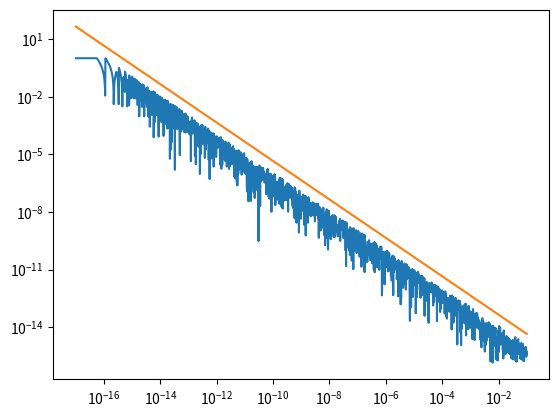

Here is the Python script that generated this plot:
#!/usr/bin/env python3
# -*- coding: utf8 -*-

import sys

from matplotlib.pyplot import loglog, show
from numpy import logspace


def exercice1():
    x = 0.2
    print(x)
    fmt = "56.54f"
    print(format(x, fmt))


def exercice2(beta, p, emax):
    M = beta ** (emax + 1) - beta ** (emax + 1 - p)
    MBarre = (M + beta ** (emax + 1)) // 2
    return M, MBarre


def exercice3():
    n = 2000
    x = logspace(-17, -1, n)
    y1 = (1 /(1 + x)) - (1 /(1 - x))
    y2 = (-2 * x) /((1 + x)*(1 - x))
    ea = abs(y1 - y2)
    er = ea / abs(y2);
    erabs = 2 * sys.float_info.epsilon / abs(x)
    loglog(x[ea>0], er[ea>0])
    loglog(x,erabs)
    print(ea)
    show()


if __name__ == '__main__':
    fonction = 2
    if fonction == 0:
        exercice1()
    elif fonction == 1:
        Beta = 2
        p = 53
        emax = 1023
        (M, Mbarre) = exercice2(Beta, p, emax)
        print("Depuis le fonction :\n  M : ", M, "\n  Mbarre : ", M)
        M = sys.float_info.max
        print("On a donc M : ", M)
        M = int(M)
        print("On obtient ensuite : ", M)
        # Mbarre = float(Mbarre)
        float(Mbarre - 1)
        print("Mbarre en double : ", Mbarre)
    elif fonction == 2:
        exercice3()
    elif fonction == 3:
        print("Fonction3")
    else:
        print("Cas générique")
